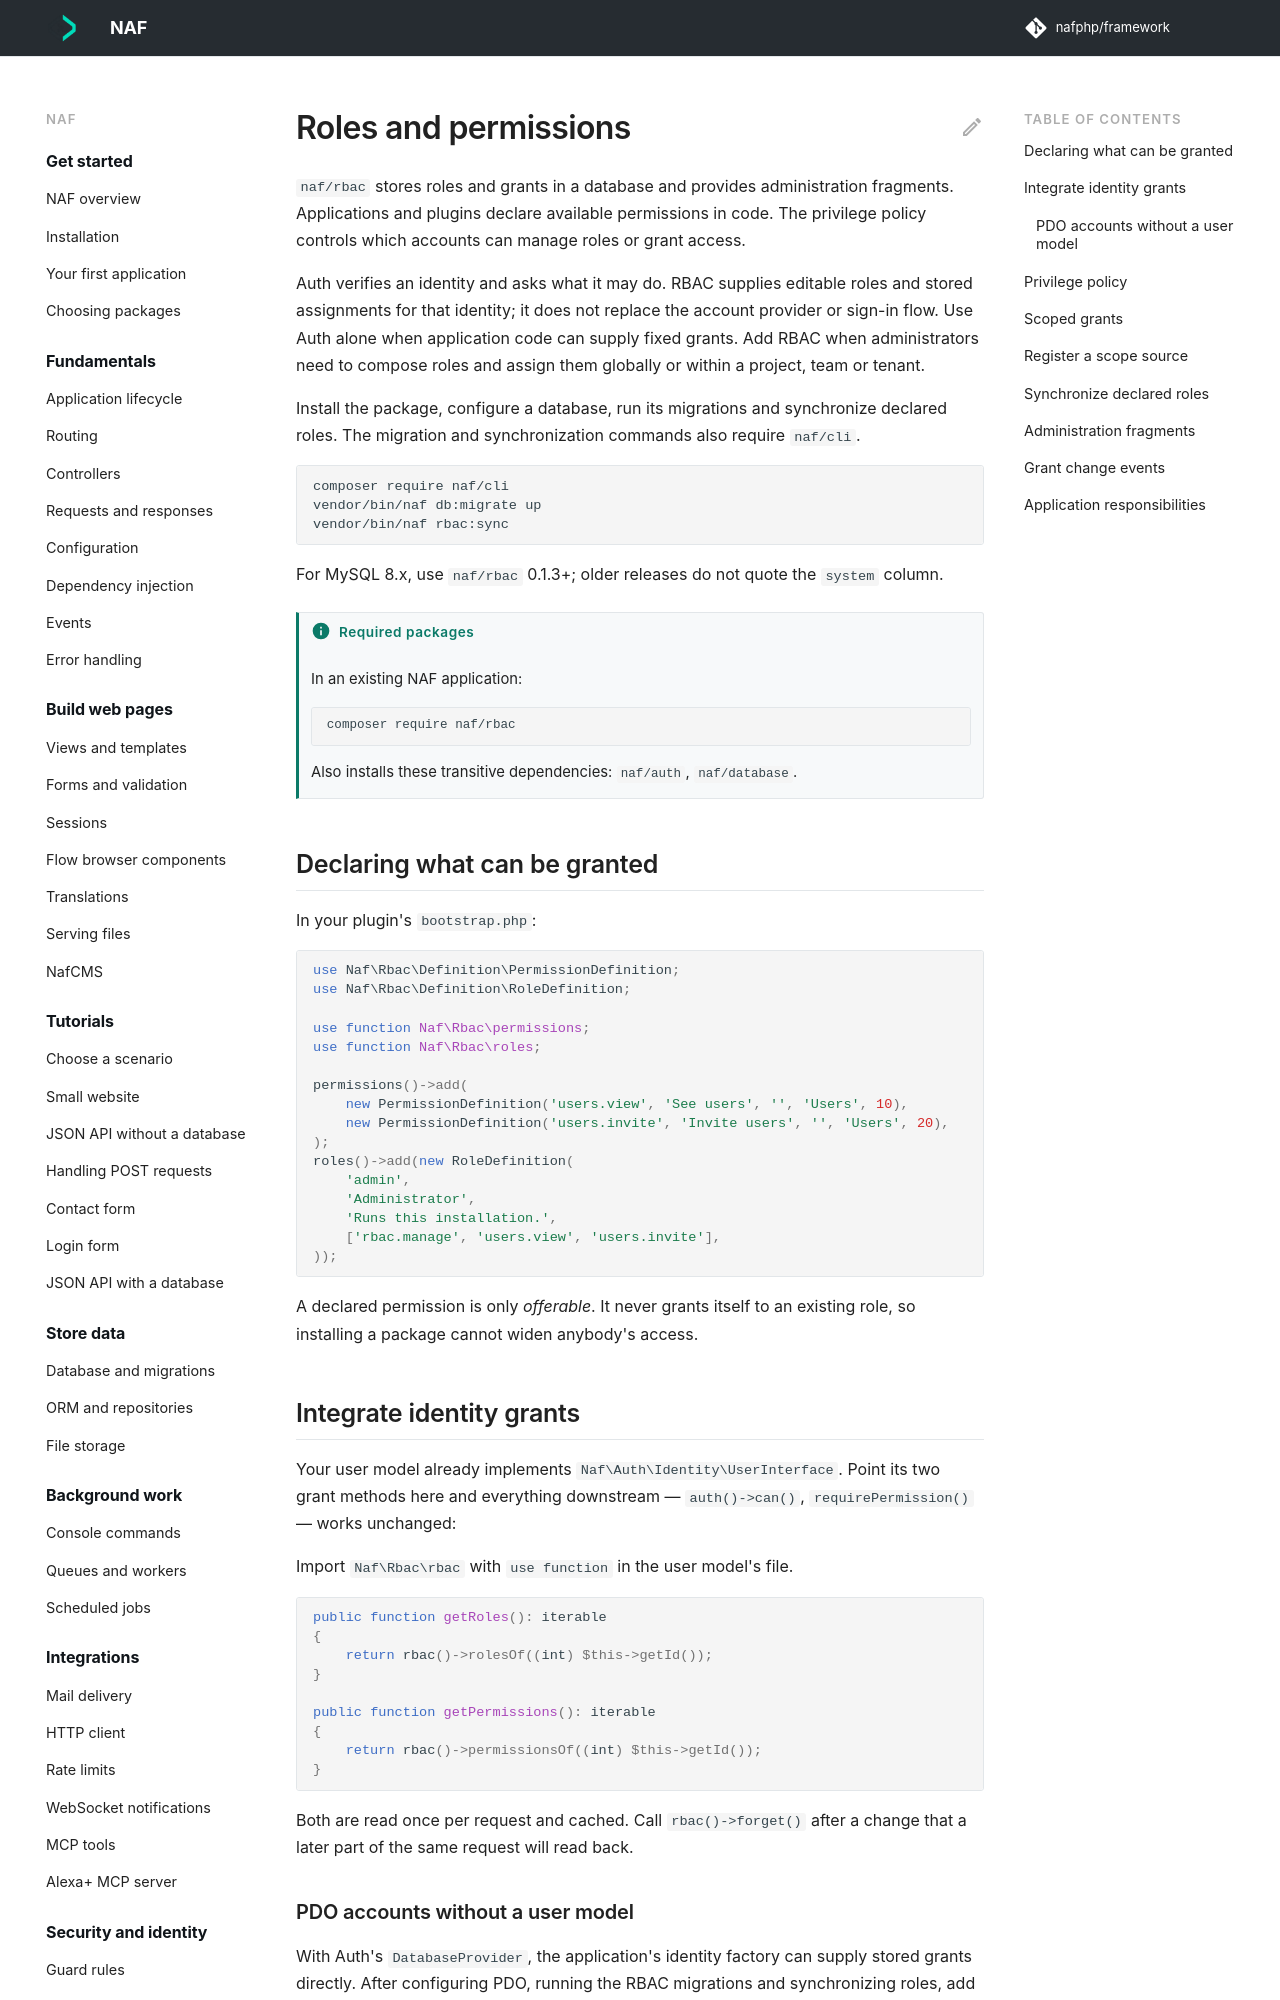

repository: nafphp/docs · page: rbac/index.html · generator: mkdocs

---
title: Roles and permissions
requires:
  - naf/rbac
---

# Roles and permissions

`naf/rbac` stores roles and grants in a database and provides administration fragments.
Applications and plugins declare available permissions in code. The privilege policy controls
which accounts can manage roles or grant access.

Auth verifies an identity and asks what it may do. RBAC supplies editable roles and stored
assignments for that identity; it does not replace the account provider or sign-in flow.
Use Auth alone when application code can supply fixed grants. Add RBAC when administrators
need to compose roles and assign them globally or within a project, team or tenant.

Install the package, configure a database, run its migrations and synchronize declared roles.
The migration and synchronization commands also require `naf/cli`.


```bash
composer require naf/cli
vendor/bin/naf db:migrate up
vendor/bin/naf rbac:sync
```

For MySQL 8.x, use `naf/rbac` 0.1.3+; older releases do not quote the `system` column.

## Declaring what can be granted

In your plugin's `bootstrap.php`:

```php-inline
use Naf\Rbac\Definition\PermissionDefinition;
use Naf\Rbac\Definition\RoleDefinition;

use function Naf\Rbac\permissions;
use function Naf\Rbac\roles;

permissions()->add(
    new PermissionDefinition('users.view', 'See users', '', 'Users', 10),
    new PermissionDefinition('users.invite', 'Invite users', '', 'Users', 20),
);
roles()->add(new RoleDefinition(
    'admin',
    'Administrator',
    'Runs this installation.',
    ['rbac.manage', 'users.view', 'users.invite'],
));
```

A declared permission is only *offerable*. It never grants itself to an existing role, so
installing a package cannot widen anybody's access.

## Integrate identity grants { #answering-with-it }

Your user model already implements `Naf\Auth\Identity\UserInterface`. Point its two grant
methods here and everything downstream — `auth()->can()`, `requirePermission()` — works
unchanged:

Import `Naf\Rbac\rbac` with `use function` in the user model's file.

```php-inline
public function getRoles(): iterable
{
    return rbac()->rolesOf((int) $this->getId());
}

public function getPermissions(): iterable
{
    return rbac()->permissionsOf((int) $this->getId());
}
```

Both are read once per request and cached. Call `rbac()->forget()` after a change that a
later part of the same request will read back.
